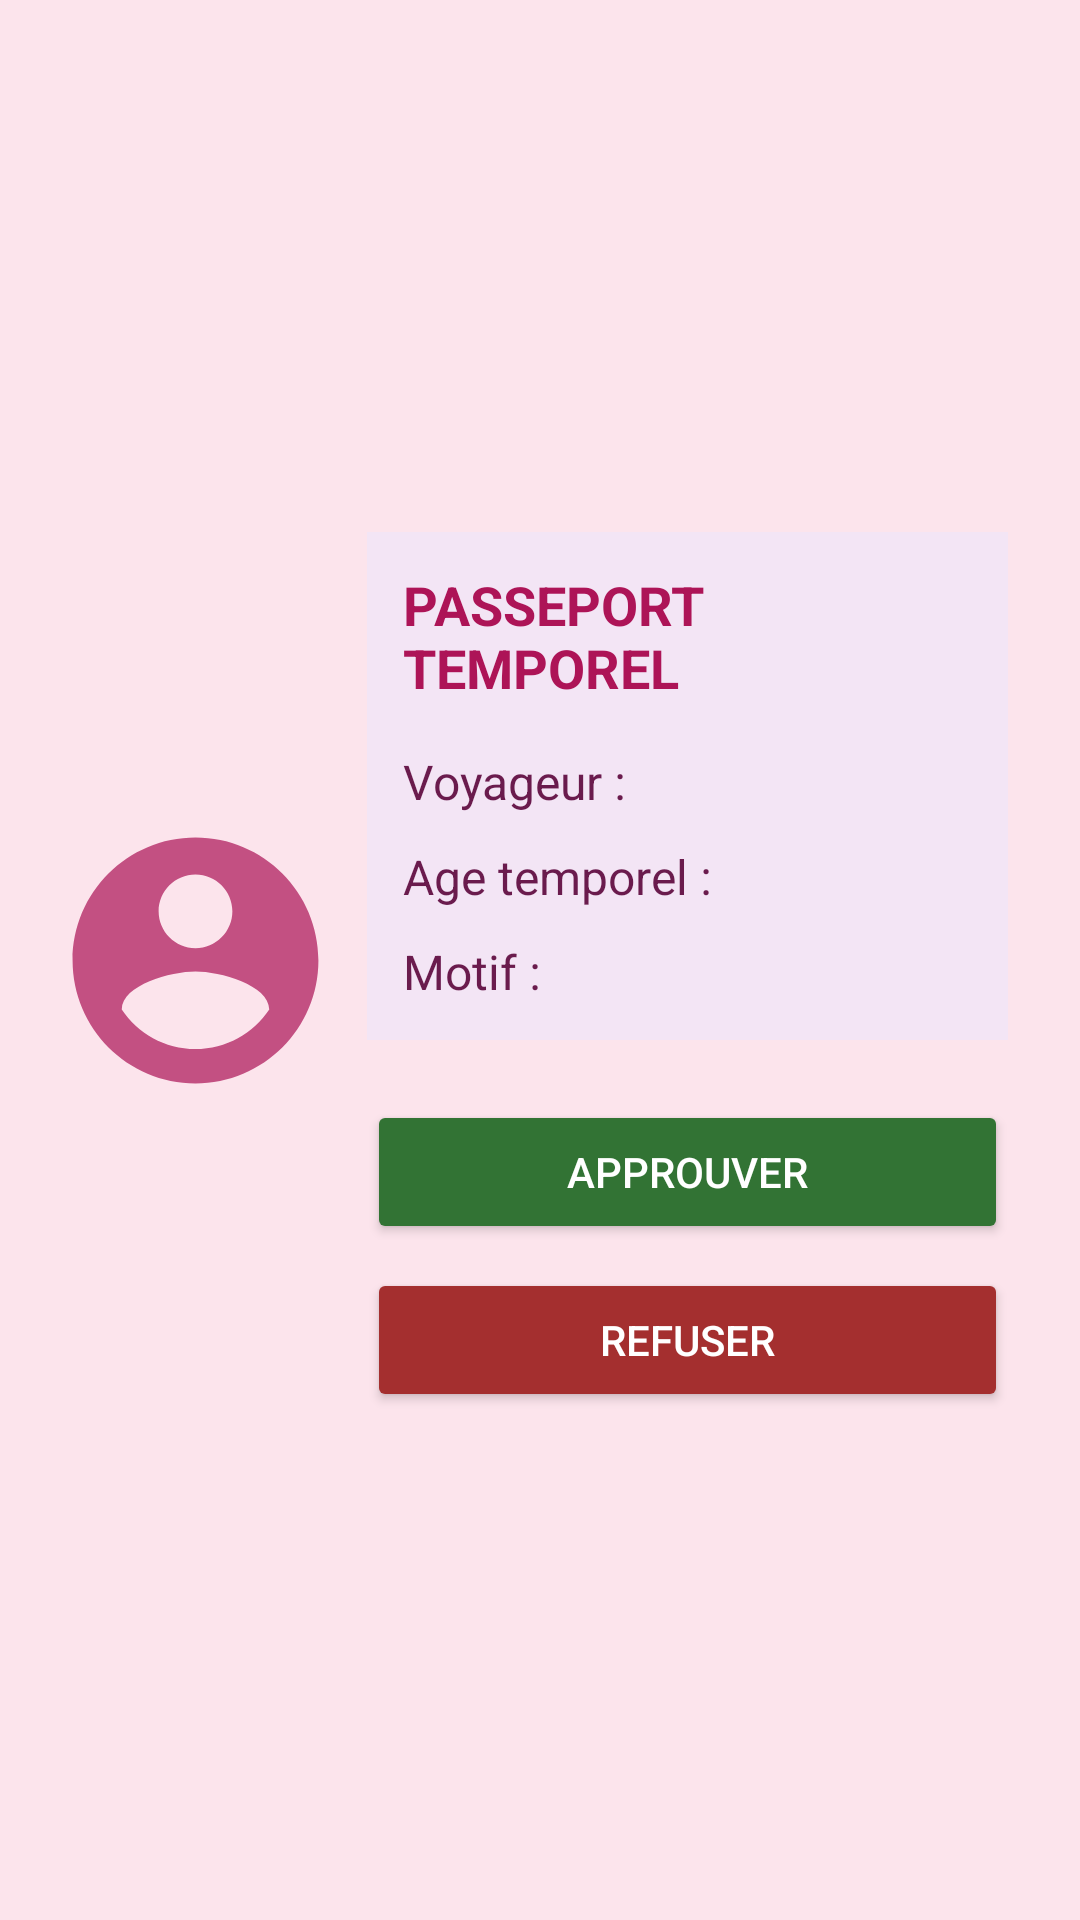

This screen was rendered from an Android layout file. Write that file and the resources it references.
<!-- AndroidManifest.xml: application theme Theme.DS1 -->
<!-- res/layout/activity_verification.xml -->
<?xml version="1.0" encoding="utf-8"?>
<LinearLayout
    xmlns:android="http://schemas.android.com/apk/res/android"
    android:layout_width="match_parent"
    android:layout_height="match_parent"
    android:orientation="horizontal"
    android:gravity="center"
    android:padding="16dp"
    android:background="#FCE4EC">


    <ImageView
        android:id="@+id/img_voyageur_bbf"
        android:layout_width="0dp"
        android:layout_height="120dp"
        android:layout_weight="0.3"
        android:src="@drawable/ic_voyageur_bbf"
        android:scaleType="fitCenter"
        android:contentDescription="Avatar du voyageur" />


    <LinearLayout
        android:layout_width="0dp"
        android:layout_height="wrap_content"
        android:layout_weight="0.7"
        android:orientation="vertical">


        <RelativeLayout
            android:layout_width="match_parent"
            android:layout_height="wrap_content"
            android:layout_margin="8dp"
            android:padding="12dp"
            android:background="#F3E5F5">

            <TextView
                android:id="@+id/tv_passport_bbf"
                android:layout_width="wrap_content"
                android:layout_height="wrap_content"
                android:layout_centerHorizontal="true"
                android:text="PASSEPORT TEMPOREL"
                android:textColor="#AD1457"
                android:textSize="18sp"
                android:textStyle="bold"/>

            <TextView
                android:id="@+id/tv_nom_bbf"
                android:layout_width="wrap_content"
                android:layout_height="wrap_content"
                android:layout_below="@id/tv_passport_bbf"
                android:layout_marginTop="15dp"
                android:text="Voyageur :"
                android:textColor="#6A1B4D"
                android:textSize="16sp"/>

            <TextView
                android:id="@+id/tv_age_bbf"
                android:layout_width="wrap_content"
                android:layout_height="wrap_content"
                android:layout_below="@id/tv_nom_bbf"
                android:layout_marginTop="10dp"
                android:text="Age temporel :"
                android:textColor="#6A1B4D"
                android:textSize="16sp"/>

            <TextView
                android:id="@+id/tv_motif_bbf"
                android:layout_width="wrap_content"
                android:layout_height="wrap_content"
                android:layout_below="@id/tv_age_bbf"
                android:layout_marginTop="10dp"
                android:text="Motif :"
                android:textColor="#6A1B4D"
                android:textSize="16sp"/>

        </RelativeLayout>


        <Button
            android:id="@+id/btn_approuver_bbf"
            android:layout_width="match_parent"
            android:layout_height="wrap_content"
            android:layout_marginStart="8dp"
            android:layout_marginTop="12dp"
            android:layout_marginEnd="8dp"
            android:backgroundTint="#327334"
            android:text="Approuver"
            android:textColor="#FFFFFF"/>


        <Button
            android:id="@+id/btn_refuser_bbf"
            android:layout_width="match_parent"
            android:layout_height="wrap_content"
            android:layout_marginStart="8dp"
            android:layout_marginTop="8dp"
            android:layout_marginEnd="8dp"
            android:backgroundTint="#A42F2F"
            android:text="Refuser"
            android:textColor="#FFFFFF"/>

    </LinearLayout>

</LinearLayout>
<!-- resources referenced by this layout -->
<resources>
  <!-- drawable ic_voyageur_bbf (drawable) -->
  <vector xmlns:android="http://schemas.android.com/apk/res/android" android:alpha="0.72" android:height="24dp" android:tint="#AD1457" android:viewportHeight="24" android:viewportWidth="24" android:width="24dp">
        
      <path android:fillColor="@android:color/white" android:pathData="M12,2C6.48,2 2,6.48 2,12s4.48,10 10,10 10,-4.48 10,-10S17.52,2 12,2zM12,5c1.66,0 3,1.34 3,3s-1.34,3 -3,3 -3,-1.34 -3,-3 1.34,-3 3,-3zM12,19.2c-2.5,0 -4.71,-1.28 -6,-3.22 0.03,-1.99 4,-3.08 6,-3.08 1.99,0 5.97,1.09 6,3.08 -1.29,1.94 -3.5,3.22 -6,3.22z"/>
      
  </vector>
  <style name="Theme.DS1" parent="Base.Theme.DS1" />
  <style name="Base.Theme.DS1" parent="Theme.Material3.DayNight.NoActionBar">
          
          
      </style>
</resources>
